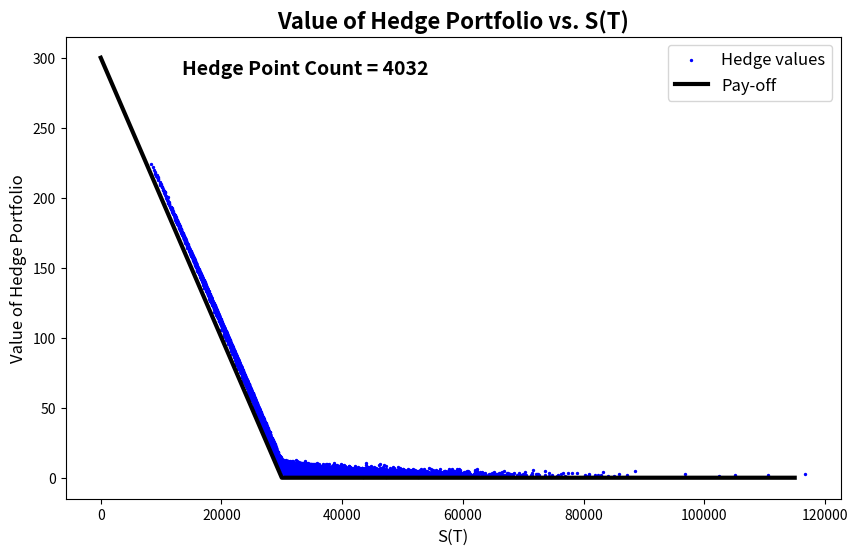

Generate this figure with matplotlib:
import numpy as np
from scipy.stats import norm
import matplotlib.pyplot as plt
import matplotlib.cm as cm

np.random.seed(2024)

rUS = 0.03
rJ = 0
sigmaX = np.array([0.1, 0.02])
sigmaJ = np.array([0, 0.25])
Y0 = 1/100
X0 = Y0
S0 = 30000
K = S0
T = 2

muJ = 0
muX = 0

Nhedge = 252 * 8 * T
Nrep = 10000

def d1(S, K, rJ, sigmaX, sigmaJ, timetomat):
    sigmaJ_norm = np.linalg.norm(sigmaJ)
    return (np.log(S/K) + (rJ - sigmaX.T @ sigmaJ + sigmaJ_norm**2 / 2) * timetomat) / (np.sqrt(timetomat) * sigmaJ_norm)

def d2(S, K, rJ, sigmaX, sigmaJ, timetomat):
    sigmaJ_norm = np.linalg.norm(sigmaJ)
    return (np.log(S/K) + (rJ - sigmaX.T @ sigmaJ - sigmaJ_norm**2 / 2) * timetomat) / (np.sqrt(timetomat) * sigmaJ_norm)

def gdelta(S, Y0, X0, K, rUS, rJ, sigmaX, sigmaJ, timetomat):
    d1_val = d1(S, K, rJ, sigmaX, sigmaJ, timetomat)
    g = Y0 * np.exp((rJ - sigmaX.T @ sigmaJ - rUS) * timetomat) * (norm.cdf(d1_val) - 1)
    deltaQP = g / X0
    return deltaQP

def FQP(S, Y0, K, rUS, rJ, sigmaX, sigmaJ, timetomat):
    d1_val = d1(S, K, rJ, sigmaX, sigmaJ, timetomat)
    d2_val = d2(S, K, rJ, sigmaX, sigmaJ, timetomat)
    priceQP = Y0 * np.exp(-rUS * timetomat) * (K * norm.cdf(-d2_val) - np.exp((rJ - sigmaX.T @ sigmaJ) * timetomat) * S * norm.cdf(-d1_val))
    return priceQP

St = np.full(Nrep, S0)
Xt = np.full(Nrep, X0)
dt = T / Nhedge

initial_outlay = FQP(S0, Y0, K, rUS, rJ, sigmaX, sigmaJ, T)
Vpf = np.full(Nrep, initial_outlay)
a = gdelta(St, Y0, Xt, K, rUS, rJ, sigmaX, sigmaJ, T)
b = -a * St
c = Vpf - a * St * Xt - b * Xt

for i in range(2, Nhedge + 1):
    W = np.random.normal(size=(Nrep, 2))
    St = St * np.exp((muJ + rJ - sigmaX.T @ sigmaJ - 0.5 * np.linalg.norm(sigmaJ)**2) * dt + np.sqrt(dt) * (W @ sigmaJ))
    Xt = Xt * np.exp((muX + rUS - rJ - 0.5 * np.linalg.norm(sigmaX)**2) * dt + np.sqrt(dt) * (W @ sigmaX))
    Vpf = a * St * Xt + b * np.exp(dt * rUS) * Xt + c * np.exp(dt * rUS)
    a = gdelta(St, Y0, Xt, K, rUS, rJ, sigmaX, sigmaJ, T - (i - 1) * dt)
    b = -a * St
    c = Vpf - a * St * Xt - b * Xt

plt.figure(figsize=(10, 6))
plt.scatter(St, Vpf, c="blue", s=2, label='Hedge values')
plt.plot(np.arange(0, max(St), 5000), Y0 * np.maximum(K - np.arange(0, max(St), 5000), 0), 'k-', linewidth=3, label='Pay-off')

plt.xlabel("S(T)", fontsize='large')
plt.ylabel("Value of Hedge Portfolio", fontsize='large')
plt.title("Value of Hedge Portfolio vs. S(T)",  fontweight='bold', fontsize=16)
plt.legend(fontsize='large')
ax = plt.gca()  # Get current axes
ax.text(0.15, 0.95, 'Hedge Point Count = 4032', transform=ax.transAxes, color='black', fontweight='bold', verticalalignment='top', fontsize=14)
plt.show()

